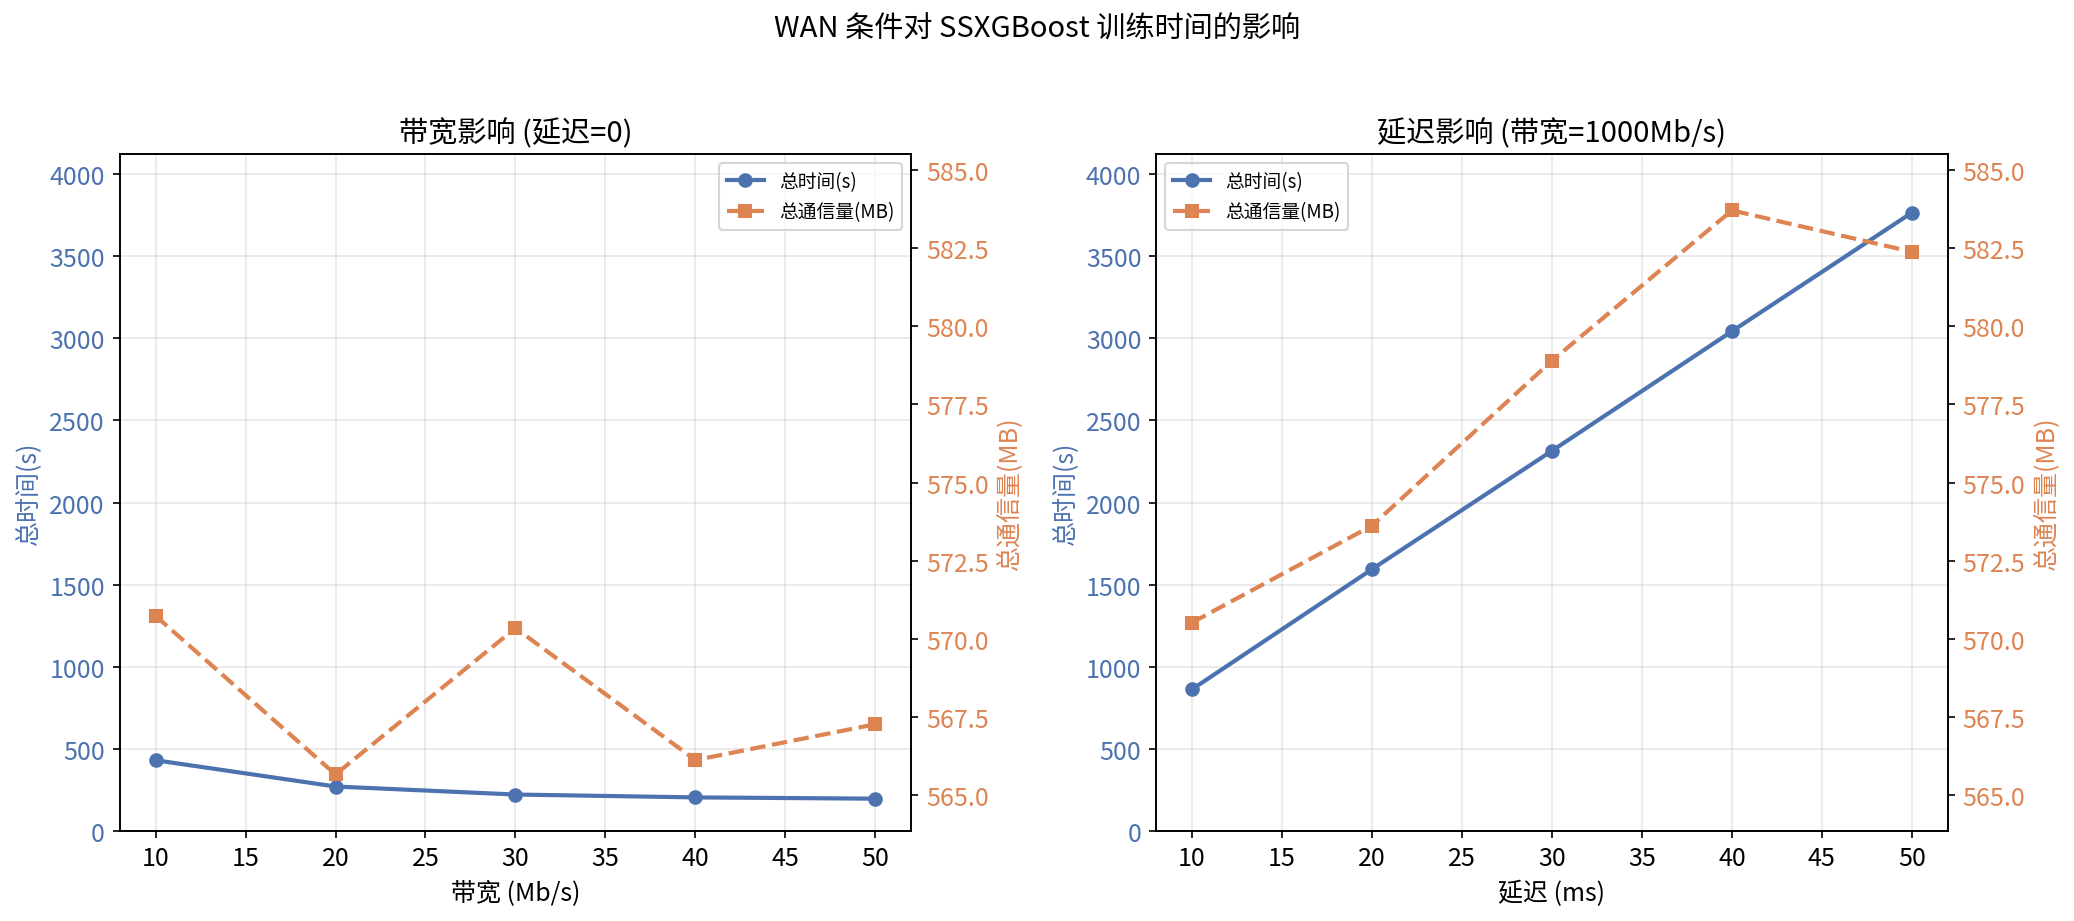

Source data for this figure (header and first rows):
网络环境, 带宽限制(Mb/s), 延迟(ms), 测试, 模型, 样本数量, 特征数量, n_estimators, max_depth, 分位点数量k, 总时间(s), 发送通信量(MB), 接收通信量(MB), 总通信量(MB)
WAN, 10.0, 0, SSXGBoost-WAN-NetworkImpact, SSXGBoost, 10000, 18, 3, 3, 20, 430.0, 353.4, 217.4, 570.7
WAN, 20.0, 0, SSXGBoost-WAN-NetworkImpact, SSXGBoost, 10000, 18, 3, 3, 20, 270, 350.5, 215.2, 565.7
WAN, 30.0, 0, SSXGBoost-WAN-NetworkImpact, SSXGBoost, 10000, 18, 3, 3, 20, 221.2, 357.7, 212.6, 570.3
WAN, 40.0, 0, SSXGBoost-WAN-NetworkImpact, SSXGBoost, 10000, 18, 3, 3, 20, 203.8, 349, 217.1, 566.1
WAN, 50.0, 0, SSXGBoost-WAN-NetworkImpact, SSXGBoost, 10000, 18, 3, 3, 20, 195.9, 351.6, 215.6, 567.3
WAN, 1000, 10, SSXGBoost-WAN-NetworkImpact, SSXGBoost, 10000, 18, 3, 3, 20, 862.1, 352.8, 217.7, 570.5
WAN, 1000, 20, SSXGBoost-WAN-NetworkImpact, SSXGBoost, 10000, 18, 3, 3, 20, 1594, 351.8, 221.8, 573.6
WAN, 1000, 30, SSXGBoost-WAN-NetworkImpact, SSXGBoost, 10000, 18, 3, 3, 20, 2315, 358.9, 220, 578.9
WAN, 1000, 40, SSXGBoost-WAN-NetworkImpact, SSXGBoost, 10000, 18, 3, 3, 20, 3044, 363.4, 220.3, 583.7
WAN, 1000, 50, SSXGBoost-WAN-NetworkImpact, SSXGBoost, 10000, 18, 3, 3, 20, 3766, 356.2, 226.2, 582.4
